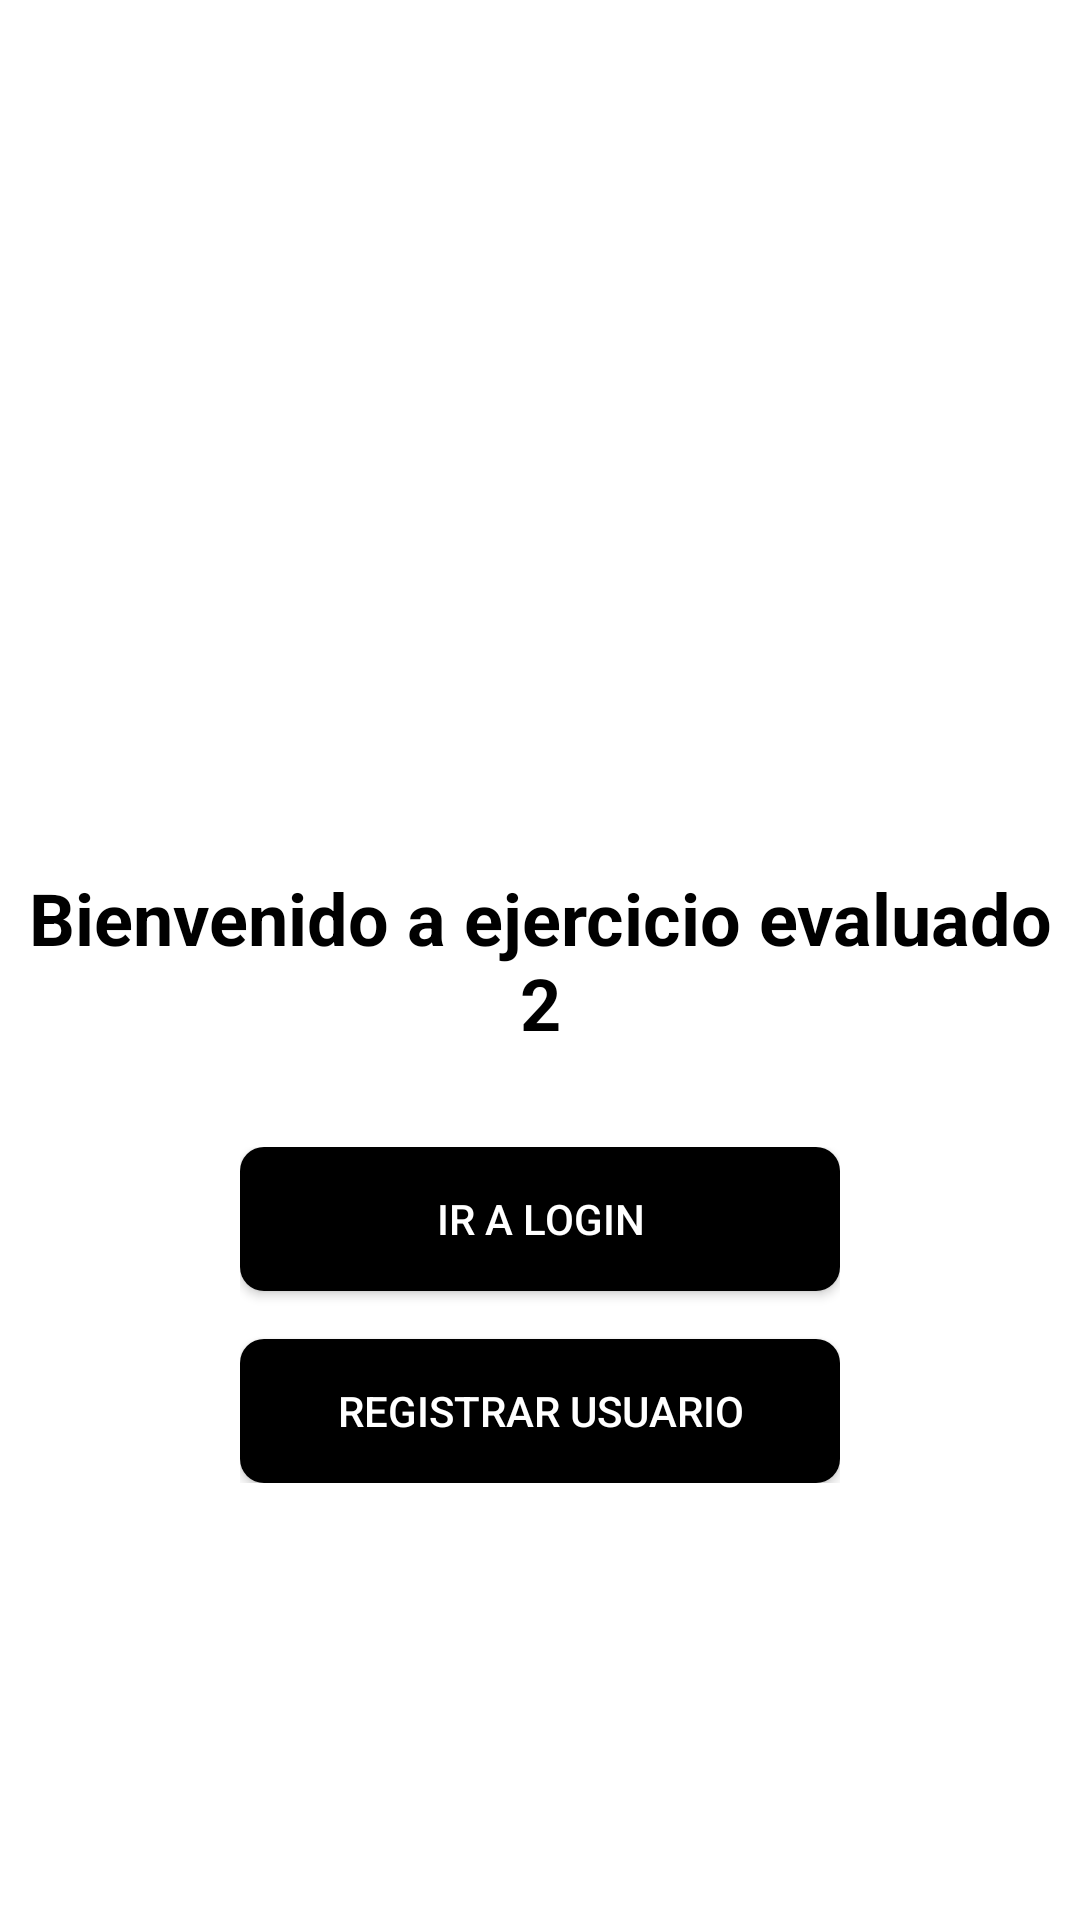

Here is an Android app screen rendered from its layout file. Give the layout XML and the strings, colors and styles it references.
<!-- AndroidManifest.xml: application theme Theme.EJERCICIO_EVALUADO_2 -->
<!-- res/layout/activity_main.xml -->
<?xml version="1.0" encoding="utf-8"?>
<androidx.constraintlayout.widget.ConstraintLayout xmlns:android="http://schemas.android.com/apk/res/android"
    xmlns:app="http://schemas.android.com/apk/res-auto"
    xmlns:tools="http://schemas.android.com/tools"
    android:id="@+id/main"
    android:layout_width="match_parent"
    android:layout_height="match_parent"
    android:background="@color/white"
    tools:context=".MainActivity">

    <TextView
        android:id="@+id/textView"
        android:layout_width="wrap_content"
        android:layout_height="wrap_content"
        android:text="Bienvenido a ejercicio evaluado 2"
        android:textSize="24sp"
        android:textStyle="bold"
        android:textColor="@color/black"
        android:gravity="center"
        android:layout_marginHorizontal="24dp"
        app:layout_constraintBottom_toBottomOf="parent"
        app:layout_constraintEnd_toEndOf="parent"
        app:layout_constraintStart_toStartOf="parent"
        app:layout_constraintTop_toTopOf="parent" />

    <LinearLayout
        android:id="@+id/buttonContainer"
        android:layout_width="wrap_content"
        android:layout_height="wrap_content"
        android:orientation="vertical"
        android:layout_marginTop="32dp"
        app:layout_constraintTop_toBottomOf="@+id/textView"
        app:layout_constraintStart_toStartOf="parent"
        app:layout_constraintEnd_toEndOf="parent">

        <Button
            android:id="@+id/btnGoToLogin"
            android:layout_width="200dp"
            android:layout_height="wrap_content"
            android:text="Ir a Login"
            android:textColor="@color/white"
            android:background="@drawable/button_selector"
            android:layout_marginBottom="16dp" />

        <Button
            android:id="@+id/btnGoToRegister"
            android:layout_width="200dp"
            android:layout_height="wrap_content"
            android:text="Registrar Usuario"
            android:textColor="@color/white"
            android:background="@drawable/button_selector" />

    </LinearLayout>

</androidx.constraintlayout.widget.ConstraintLayout>
<!-- resources referenced by this layout -->
<resources>
  <color name="black">#FF000000</color>
  <color name="white">#FFFFFFFF</color>
  <!-- drawable button_selector (drawable) -->
  <?xml version="1.0" encoding="utf-8"?>
  <selector xmlns:android="http://schemas.android.com/apk/res/android">
      
      <item android:state_pressed="true">
          <shape android:shape="rectangle">
              <solid android:color="@color/button_pressed" />
              <corners android:radius="8dp" />
          </shape>
      </item>
      
      <item>
          <shape android:shape="rectangle">
              <solid android:color="@color/black" />
              <corners android:radius="8dp" />
          </shape>
      </item>
      
  </selector>
  <style name="Theme.EJERCICIO_EVALUADO_2" parent="Base.Theme.EJERCICIO_EVALUADO_2" />
  <color name="button_pressed">#FFE0E0E0</color>
  <style name="Base.Theme.EJERCICIO_EVALUADO_2" parent="Theme.Material3.DayNight.NoActionBar">
          
          
      </style>
</resources>
